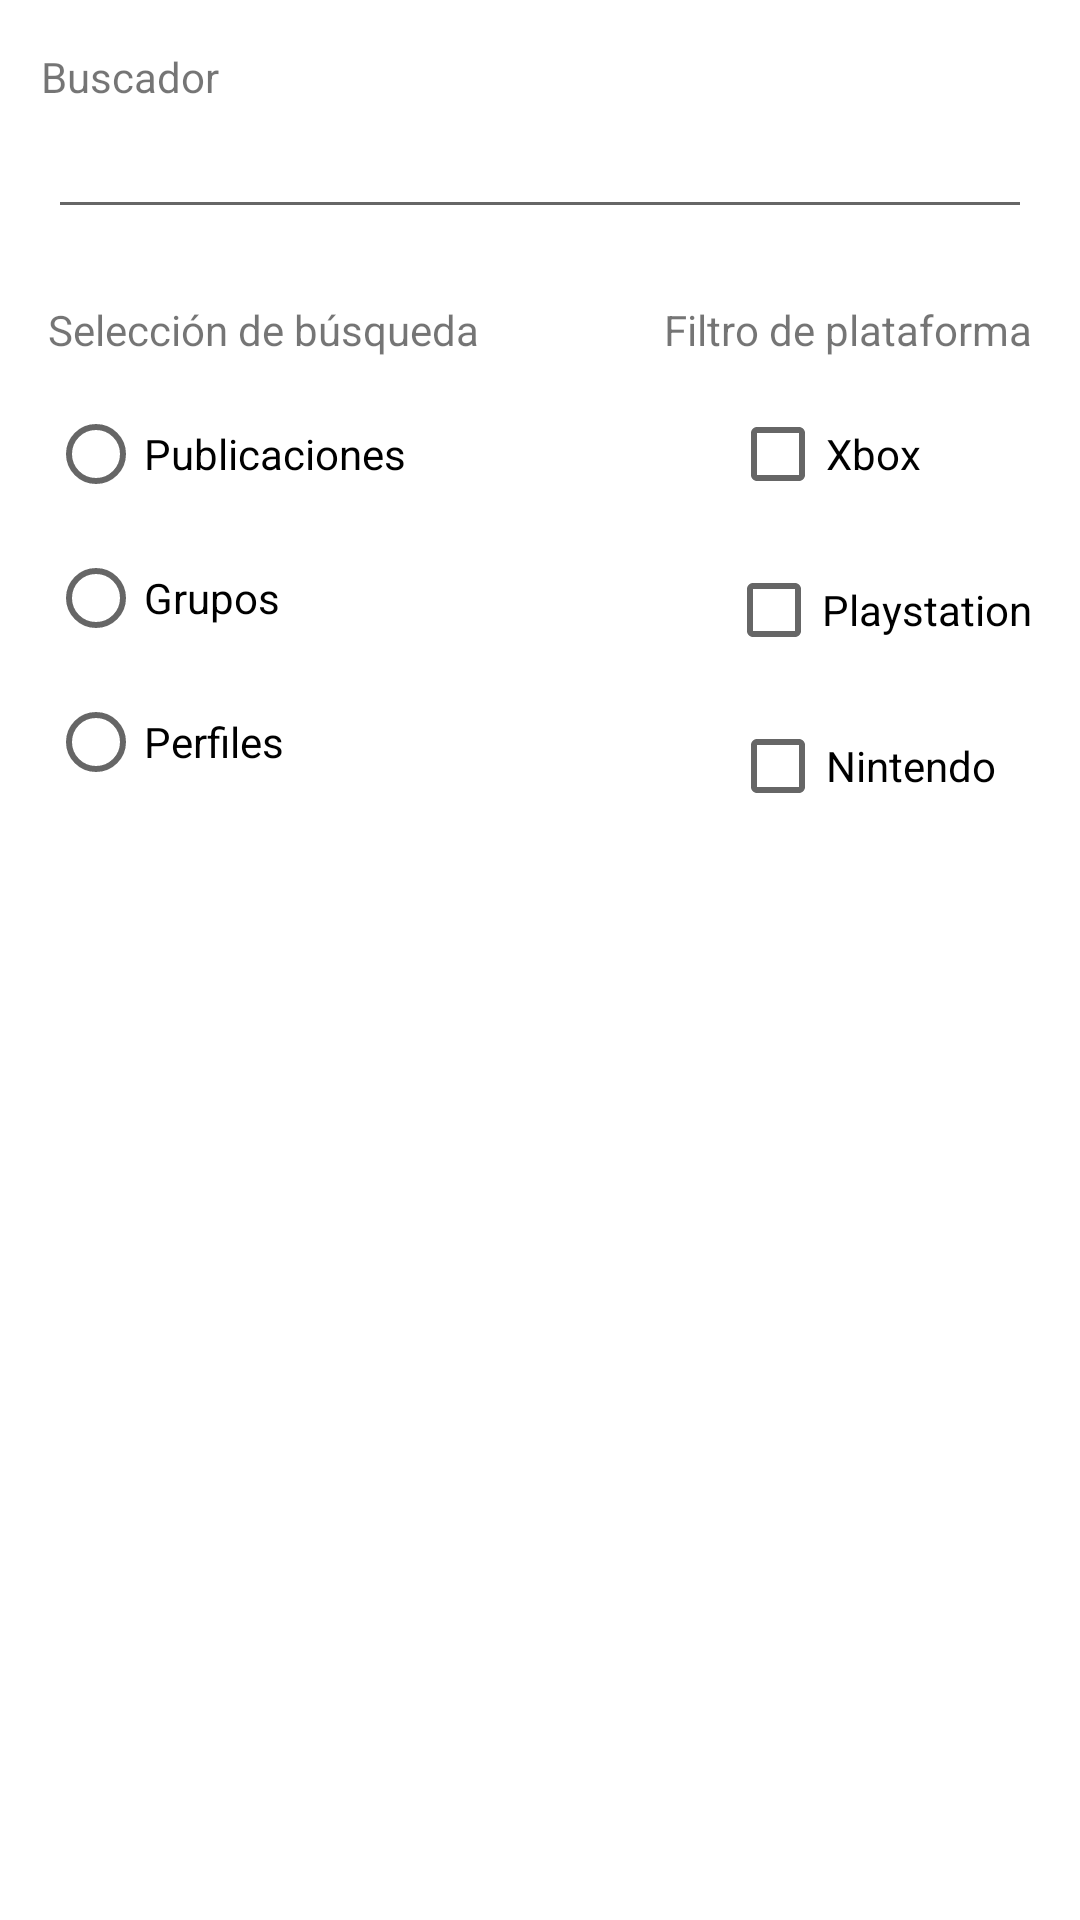

Reconstruct the res/layout file that produces this screen, plus the resources it refers to.
<!-- AndroidManifest.xml: application theme Theme.ProyectoGameverse -->
<!-- res/layout/activity_buscador.xml -->
<?xml version="1.0" encoding="utf-8"?>
<androidx.constraintlayout.widget.ConstraintLayout xmlns:android="http://schemas.android.com/apk/res/android"
    xmlns:app="http://schemas.android.com/apk/res-auto"
    xmlns:tools="http://schemas.android.com/tools"
    android:layout_width="match_parent"
    android:layout_height="match_parent"
    tools:context=".BuscadorActivity">

    <TextView
        android:id="@+id/textView13"
        android:layout_width="wrap_content"
        android:layout_height="wrap_content"
        android:layout_marginTop="16dp"
        android:text="Buscador"
        app:layout_constraintEnd_toEndOf="parent"
        app:layout_constraintHorizontal_bias="0.045"
        app:layout_constraintStart_toStartOf="parent"
        app:layout_constraintTop_toTopOf="parent" />

    <EditText
        android:id="@+id/editTextTextPersonName"
        android:layout_width="0dp"
        android:layout_height="wrap_content"
        android:layout_marginStart="16dp"
        android:layout_marginEnd="16dp"
        android:ems="10"
        android:inputType="textPersonName"
        app:layout_constraintEnd_toEndOf="parent"
        app:layout_constraintHorizontal_bias="0.5"
        app:layout_constraintStart_toStartOf="parent"
        app:layout_constraintTop_toBottomOf="@+id/textView13" />

    <TextView
        android:id="@+id/textView34"
        android:layout_width="wrap_content"
        android:layout_height="wrap_content"
        android:layout_marginStart="16dp"
        android:layout_marginTop="24dp"
        android:text="Selección de búsqueda"
        app:layout_constraintStart_toStartOf="parent"
        app:layout_constraintTop_toBottomOf="@+id/editTextTextPersonName" />

    <RadioGroup
        android:layout_width="wrap_content"
        android:layout_height="wrap_content"
        android:layout_marginStart="16dp"
        android:layout_marginTop="8dp"
        app:layout_constraintStart_toStartOf="parent"
        app:layout_constraintTop_toBottomOf="@+id/textView34">

        <RadioButton
            android:id="@+id/radioButton"
            android:layout_width="match_parent"
            android:layout_height="wrap_content"
            android:text="Publicaciones" />

        <RadioButton
            android:id="@+id/radioButton2"
            android:layout_width="match_parent"
            android:layout_height="wrap_content"
            android:text="Grupos" />

        <RadioButton
            android:id="@+id/radioButton3"
            android:layout_width="match_parent"
            android:layout_height="wrap_content"
            android:text="Perfiles" />

    </RadioGroup>

    <TextView
        android:id="@+id/textView35"
        android:layout_width="wrap_content"
        android:layout_height="wrap_content"
        android:layout_marginTop="24dp"
        android:layout_marginEnd="16dp"
        android:text="Filtro de plataforma"
        app:layout_constraintEnd_toEndOf="parent"
        app:layout_constraintTop_toBottomOf="@+id/editTextTextPersonName" />

    <CheckBox
        android:id="@+id/checkBox4"
        android:layout_width="wrap_content"
        android:layout_height="wrap_content"
        android:layout_marginTop="8dp"
        android:layout_marginEnd="53dp"
        android:text="Xbox"
        app:layout_constraintEnd_toEndOf="parent"
        app:layout_constraintTop_toBottomOf="@+id/textView35" />

    <CheckBox
        android:id="@+id/checkBox5"
        android:layout_width="wrap_content"
        android:layout_height="wrap_content"
        android:layout_marginTop="4dp"
        android:layout_marginEnd="16dp"
        android:text="Playstation"
        app:layout_constraintEnd_toEndOf="parent"
        app:layout_constraintTop_toBottomOf="@+id/checkBox4" />

    <CheckBox
        android:id="@+id/checkBox6"
        android:layout_width="wrap_content"
        android:layout_height="wrap_content"
        android:layout_marginTop="4dp"
        android:layout_marginEnd="28dp"
        android:text="Nintendo"
        app:layout_constraintEnd_toEndOf="parent"
        app:layout_constraintTop_toBottomOf="@+id/checkBox5" />
</androidx.constraintlayout.widget.ConstraintLayout>
<!-- resources referenced by this layout -->
<resources>
  <style name="Theme.ProyectoGameverse" parent="Theme.MaterialComponents.DayNight.DarkActionBar">
          
          <item name="colorPrimary">@color/black</item>
          <item name="colorPrimaryVariant">@color/black</item>
          <item name="colorOnPrimary">@color/white</item>
          
          <item name="colorSecondary">@color/teal_200</item>
          <item name="colorSecondaryVariant">@color/teal_700</item>
          <item name="colorOnSecondary">@color/black</item>
          
          <item name="android:statusBarColor" tools:targetApi="l">?attr/colorPrimaryVariant</item>
          
      </style>
  <color name="black">#FF000000</color>
  <color name="white">#FFFFFFFF</color>
  <color name="teal_200">#FF03DAC5</color>
  <color name="teal_700">#FF018786</color>
</resources>
